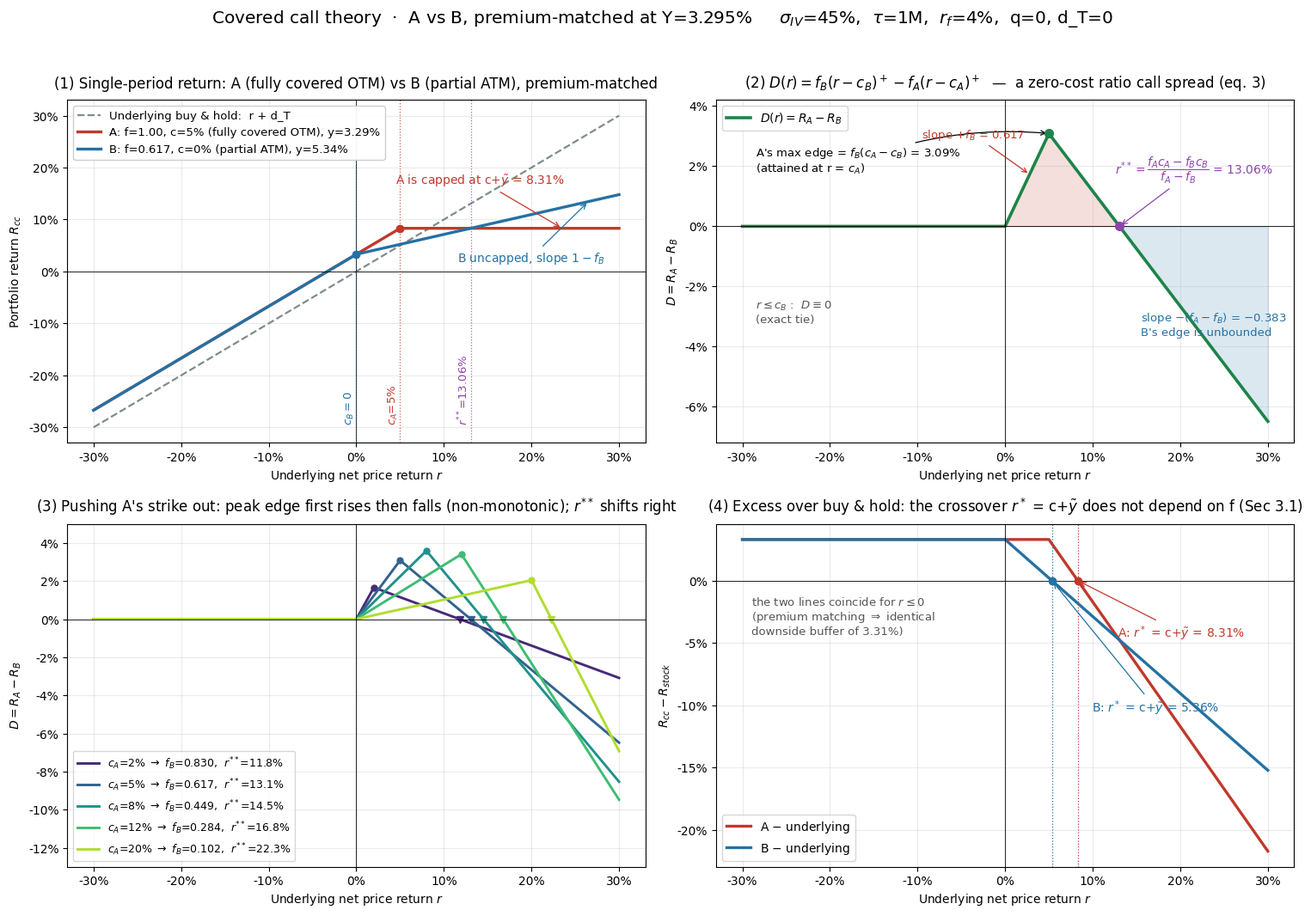

Write the Python code that produced this figure. (Note: this script raises an exception after producing the figure.)
# -*- coding: utf-8 -*-
"""
Theory charts: A vs B (premium-matched) payoff comparison and the shape of D(r)=R_A-R_B.
Formulas from 00_theory_derivation_zh.md  Sec 1.2 (1b) / Sec 3.1 / Sec 3.3 eqs (3)(4)
    R_cc(f,c) = (1-f)r + f*min(r,c) + f*y(c)*e^{r_f tau} + d_T
    D(r)      = f_B (r-c_B)^+ - f_A (r-c_A)^+        <- zero-cost ratio call spread
    r**       = (f_A c_A - f_B c_B) / (f_A - f_B)
"""
from pathlib import Path

import numpy as np
from scipy.stats import norm
import matplotlib
matplotlib.use("Agg")
import matplotlib.pyplot as plt
from matplotlib.ticker import PercentFormatter

plt.rcParams["font.family"] = "sans-serif"
plt.rcParams["font.sans-serif"] = ["DejaVu Sans"]
plt.rcParams["mathtext.fontset"] = "dejavusans"
plt.rcParams["axes.unicode_minus"] = False

# ---------- Parameters (same numerical example as Sec 3.1) ----------
SIG, TAU, RF = 0.45, 1/12, 0.04
Q_ANNUAL, D_T = 0.0, 0.0       # toy case: q prices options; returns use period dividend d_T

def call_yield(c, sig=SIG, tau=TAU, rf=RF, q_annual=Q_ANNUAL):
    """Black-Scholes premium per unit spot, y(c), with k = 1+c."""
    k = 1.0 + c
    d1 = (-np.log(k) + (rf - q_annual + 0.5*sig**2)*tau) / (sig*np.sqrt(tau))
    d2 = d1 - sig*np.sqrt(tau)
    return np.exp(-q_annual*tau)*norm.cdf(d1) - k*np.exp(-rf*tau)*norm.cdf(d2)

def R_cc(r, f, c):
    return (1-f)*r + f*np.minimum(r, c) + f*call_yield(c)*np.exp(RF*TAU) + D_T

def D_exact(r, fA, cA, fB, cB):
    """Eq (3). Equals R_A - R_B only under premium matching."""
    return fB*np.maximum(r-cB, 0) - fA*np.maximum(r-cA, 0)

def r_star_star(fA, cA, fB, cB):
    return (fA*cA - fB*cB) / (fA - fB)

# ---------- Baseline A / B ----------
cA, fA = 0.05, 1.00          # A: fully covered 5% OTM (Income family)
cB      = 0.00               # B: ATM
yA, yB  = call_yield(cA), call_yield(cB)
fB      = fA*yA/yB           # premium matching: f_A y(c_A) = f_B y(c_B)
Y       = fA*yA
yt      = np.exp(RF*TAU)     # e^{r_f tau}
r_ss    = r_star_star(fA, cA, fB, cB)
r_st    = cA + yA*yt         # Sec 3.1 crossover vs underlying (A, f=1)

r = np.linspace(-0.30, 0.30, 1201)
CA, CB, CS = "#c0392b", "#2471a3", "#7f8c8d"

fig, axes = plt.subplots(2, 2, figsize=(15.5, 11))
pf = PercentFormatter(1.0, decimals=0)

# ===== Panel 1: return comparison =====
ax = axes[0, 0]
ax.plot(r, r+D_T, color=CS, lw=1.6, ls="--", label="Underlying buy & hold:  r + d_T")
ax.plot(r, R_cc(r, fA, cA), color=CA, lw=2.4,
        label=f"A: f={fA:.2f}, c={cA:.0%} (fully covered OTM), y={yA:.2%}")
ax.plot(r, R_cc(r, fB, cB), color=CB, lw=2.4,
        label=f"B: f={fB:.3f}, c=0% (partial ATM), y={yB:.2%}")
ax.axhline(0, color="k", lw=.6); ax.axvline(0, color="k", lw=.6)
for x, lab, col in [(cB, "$c_B=0$", CB), (cA, "$c_A$=5%", CA),
                    (r_ss, f"$r^{{**}}$={r_ss:.2%}", "#8e44ad")]:
    ax.axvline(x, color=col, lw=.9, ls=":", alpha=.8)
    ax.text(x, -0.295, lab, color=col, fontsize=9.5,
            rotation=90, va="bottom", ha="right")
ax.plot([cA], [R_cc(cA, fA, cA)], "o", color=CA, ms=6)
ax.plot([cB], [R_cc(cB, fB, cB)], "o", color=CB, ms=6)
ax.annotate("A is capped at c+$\\tilde y$ = %.2f%%" % ((cA+yA*yt)*100),
            xy=(0.235, cA+yA*yt), xytext=(0.045, cA+yA*yt+0.085),
            color=CA, fontsize=10,
            arrowprops=dict(arrowstyle="->", color=CA, lw=.9))
ax.annotate("B uncapped, slope $1-f_B$", xy=(0.265, R_cc(0.265, fB, cB)),
            xytext=(0.115, R_cc(0.265, fB, cB)-0.115), color=CB, fontsize=10,
            arrowprops=dict(arrowstyle="->", color=CB, lw=.9))
ax.set_title("(1) Single-period return: A (fully covered OTM) vs B (partial ATM), premium-matched",
             fontsize=12, pad=10)
ax.set_xlabel("Underlying net price return $r$"); ax.set_ylabel("Portfolio return $R_{cc}$")
ax.legend(loc="upper left", fontsize=9.5, framealpha=.95)
ax.xaxis.set_major_formatter(pf); ax.yaxis.set_major_formatter(pf)
ax.grid(alpha=.25)

# ===== Panel 2: D(r) =====
ax = axes[0, 1]
d = D_exact(r, fA, cA, fB, cB)
ax.plot(r, d, color="#1e8449", lw=2.6, label="$D(r)=R_A-R_B$")
ax.fill_between(r, 0, d, where=d >= 0, color=CA, alpha=.16)
ax.fill_between(r, 0, d, where=d < 0, color=CB, alpha=.16)
ax.axhline(0, color="k", lw=.6); ax.axvline(0, color="k", lw=.6)
Dmax = fB*(cA-cB)
ax.plot([cA], [Dmax], "o", color="#1e8449", ms=7, zorder=5)
ax.annotate("A's max edge = $f_B(c_A-c_B)$ = %.2f%%\n(attained at r = $c_A$)" % (Dmax*100),
            xy=(cA, Dmax), xytext=(-0.285, Dmax-0.004), fontsize=9.5, va="top",
            arrowprops=dict(arrowstyle="->", lw=.9,
                            connectionstyle="arc3,rad=-0.12"))
ax.plot([r_ss], [0], "o", color="#8e44ad", ms=7, zorder=5)
ax.annotate("$r^{**}=\\dfrac{f_Ac_A-f_Bc_B}{f_A-f_B}$ = %.2f%%" % (r_ss*100),
            xy=(r_ss, 0), xytext=(r_ss-0.005, 0.0175), fontsize=10, color="#8e44ad",
            arrowprops=dict(arrowstyle="->", color="#8e44ad", lw=.9))
ax.text(-0.285, -0.032, "$r \\leq c_B$ :  $D \\equiv 0$\n(exact tie)", fontsize=9.5, color="#555")
ax.text(0.155, -0.028, "slope $-(f_A-f_B)$ = $-$%.3f\nB's edge is unbounded" % (fA-fB),
        fontsize=9.5, color=CB, va="top")
ax.annotate("slope $+f_B$ = %.3f" % fB, xy=(0.028, D_exact(0.028, fA, cA, fB, cB)),
            xytext=(-0.095, 0.0295), fontsize=9.5, color=CA,
            arrowprops=dict(arrowstyle="->", color=CA, lw=.9))
ax.set_ylim(-0.072, 0.042)
ax.set_title("(2) $D(r)=f_B(r-c_B)^+-f_A(r-c_A)^+$  —  a zero-cost ratio call spread (eq. 3)",
             fontsize=12, pad=10)
ax.set_xlabel("Underlying net price return $r$"); ax.set_ylabel("$D=R_A-R_B$")
ax.legend(loc="upper left", fontsize=10)
ax.xaxis.set_major_formatter(pf); ax.yaxis.set_major_formatter(pf)
ax.grid(alpha=.25)

# ===== Panel 3: D(r) as c_A moves (B always the premium-matched ATM) =====
ax = axes[1, 0]
cmap = plt.cm.viridis(np.linspace(.12, .88, 5))
rows = []
for col, cA_i in zip(cmap, [0.02, 0.05, 0.08, 0.12, 0.20]):
    yA_i = call_yield(cA_i)
    fB_i = 1.0*yA_i/yB
    d_i  = D_exact(r, 1.0, cA_i, fB_i, cB)
    rss  = r_star_star(1.0, cA_i, fB_i, cB)
    ax.plot(r, d_i, color=col, lw=2.1,
            label=f"$c_A$={cA_i:.0%} $\\to$ $f_B$={fB_i:.3f},  $r^{{**}}$={rss:.1%}")
    ax.plot([cA_i], [fB_i*cA_i], "o", color=col, ms=5)
    ax.plot([rss], [0], "v", color=col, ms=6)
    rows.append((cA_i, yA_i, fB_i, fB_i*cA_i, rss))
ax.axhline(0, color="k", lw=.6); ax.axvline(0, color="k", lw=.6)
ax.set_title("(3) Pushing A's strike out: peak edge first rises then falls (non-monotonic); $r^{**}$ shifts right",
             fontsize=12, pad=10)
ax.set_xlabel("Underlying net price return $r$"); ax.set_ylabel("$D=R_A-R_B$")
ax.legend(loc="lower left", fontsize=9)
ax.xaxis.set_major_formatter(pf); ax.yaxis.set_major_formatter(pf)
ax.set_ylim(-0.13, 0.05); ax.grid(alpha=.25)

# ===== Panel 4: each vs the underlying =====
ax = axes[1, 1]
ax.plot(r, R_cc(r, fA, cA)-(r+D_T), color=CA, lw=2.4, label="A $-$ underlying")
ax.plot(r, R_cc(r, fB, cB)-(r+D_T), color=CB, lw=2.4, label="B $-$ underlying")
ax.axhline(0, color="k", lw=.6); ax.axvline(0, color="k", lw=.6)
for f_, c_, col, nm in [(fA, cA, CA, "A"), (fB, cB, CB, "B")]:
    rs = c_ + call_yield(c_)*yt
    ax.axvline(rs, color=col, lw=.9, ls=":")
    ax.plot([rs], [0], "o", color=col, ms=6)
    lab4 = "%s: $r^*$ = c+$\\tilde y$ = %.2f%%" % (nm, rs*100)
    ax.annotate(lab4, xy=(rs, 0), xytext=(rs+0.045, -0.045 if nm == "A" else -0.105),
                color=col, fontsize=10,
                arrowprops=dict(arrowstyle="->", color=col, lw=.9))
ax.text(-0.29, -0.012, "the two lines coincide for $r \\leq 0$\n"
        "(premium matching $\\Rightarrow$ identical\ndownside buffer of %.2f%%)" % (Y*yt*100),
        fontsize=9.5, color="#555", va="top")
ax.set_title("(4) Excess over buy & hold: the crossover $r^*$ = c+$\\tilde y$ does not depend on f (Sec 3.1)",
             fontsize=12, pad=10)
ax.set_xlabel("Underlying net price return $r$"); ax.set_ylabel("$R_{cc}-R_{stock}$")
ax.legend(loc="lower left", fontsize=10)
ax.xaxis.set_major_formatter(pf); ax.yaxis.set_major_formatter(pf)
ax.grid(alpha=.25)

fig.suptitle("Covered call theory  ·  A vs B, premium-matched at Y=%.3f%%"
             "     $\\sigma_{IV}$=%.0f%%,  $\\tau$=1M,  $r_f$=%.0f%%,  q=0, d_T=0"
             % (Y*100, SIG*100, RF*100), fontsize=14.5, y=0.985)
fig.tight_layout(rect=[0, 0.02, 1, 0.965])
out = Path(__file__).resolve().parent / "charts" / "00_theory_A_vs_B_en.png"
out.parent.mkdir(exist_ok=True)
fig.savefig(out, dpi=170)
fig.savefig(out.with_suffix(".pdf"))

# ---------- Self-checks (reconcile with Sec 3.3) ----------
print(f"y(cA)={yA:.4%}  y(0)={yB:.4%}  fB={fB:.4f}  Y={Y:.4%}")
print(f"A cap = c+yt = {cA+yA*yt:.4%}   r*(A) = {r_st:.4%}")
print(f"r** = {r_ss:.4%}   (md records 13.06%)")
print(f"D(cA) = {D_exact(cA,fA,cA,fB,cB):.4%}  (= fB*cA = {fB*cA:.4%})")
print(f"D(r**) = {D_exact(r_ss,fA,cA,fB,cB):.2e}")
chk = np.max(np.abs((R_cc(r,fA,cA)-R_cc(r,fB,cB)) - D_exact(r,fA,cA,fB,cB)))
print(f"max |(R_A-R_B) - D(r)| = {chk:.2e}   <- should be 0 under premium matching")
print("\ncA     y(cA)    fB      D_max    r**")
for a,b,c,d,e in rows: print(f"{a:5.0%} {b:7.3%} {c:7.3f} {d:7.3%} {e:7.2%}")
print("saved:", out)
